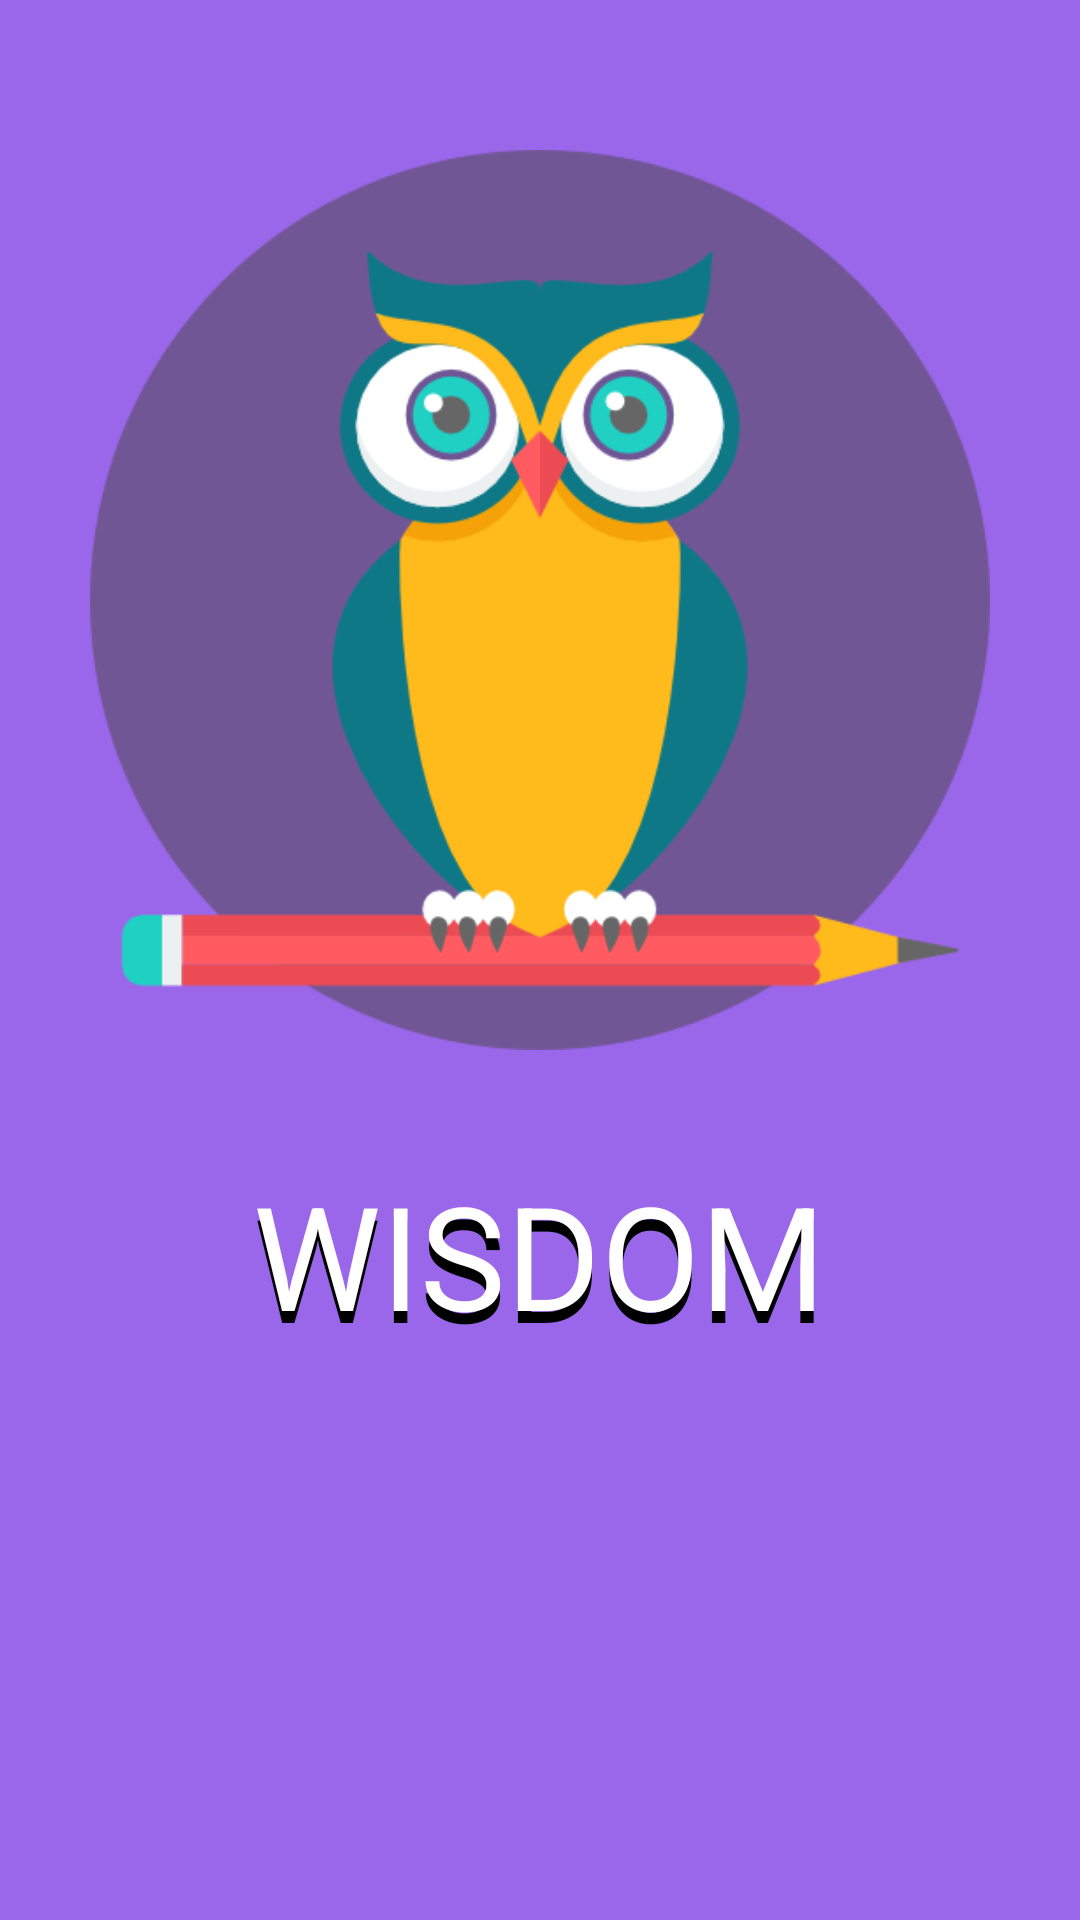

Reconstruct the res/layout file that produces this screen, plus the resources it refers to.
<!-- AndroidManifest.xml: application theme AppTheme -->
<!-- res/layout/activity_start.xml -->
<?xml version="1.0" encoding="utf-8"?>
<RelativeLayout xmlns:android="http://schemas.android.com/apk/res/android"
    xmlns:app="http://schemas.android.com/apk/res-auto"
    xmlns:tools="http://schemas.android.com/tools"
    android:layout_width="match_parent"
    android:layout_height="match_parent"
    android:background="#9a67ea"
    tools:context=".StartActivity">

    <ImageView
        android:id="@+id/imageView3"
        android:layout_width="match_parent"
        android:layout_height="300dp"
        android:layout_alignParentTop="true"
        android:layout_centerHorizontal="true"
        android:layout_marginTop="50dp"
        app:srcCompat="@drawable/logo" />

    <TextView
        android:id="@+id/textViewTrasero2"
        android:layout_width="wrap_content"
        android:layout_height="wrap_content"
        android:layout_below="@+id/imageView3"
        android:layout_centerHorizontal="true"
        android:layout_marginTop="40dp"
        android:fontFamily="sans-serif"
        android:text="@string/NombreAplicacion"
        android:textAllCaps="true"
        android:textColor="@android:color/black"
        android:textSize="48sp" />

    <TextView
        android:id="@+id/textViewFrontal2"
        android:layout_width="wrap_content"
        android:layout_height="wrap_content"
        android:layout_below="@+id/imageView3"
        android:layout_centerHorizontal="true"
        android:layout_marginTop="36dp"
        android:fontFamily="sans-serif"
        android:text="@string/NombreAplicacion"
        android:textAllCaps="true"
        android:textColor="@android:color/white"
        android:textSize="48sp" />

</RelativeLayout>
<!-- resources referenced by this layout -->
<resources>
  <!-- drawable logo: png bitmap (drawable-v24, 39273 bytes) -->
  <string name="NombreAplicacion">Wisdom</string>
  <style name="AppTheme" parent="Theme.AppCompat.Light.NoActionBar">
          
          <item name="colorPrimary">@color/colorPrimary</item>
          <item name="colorPrimaryDark">@color/colorPrimaryDark</item>
          <item name="colorAccent">@color/colorAccent</item>
      </style>
  <color name="colorPrimary">#673ab7</color>
  <color name="colorPrimaryDark">#320b86</color>
  <color name="colorAccent">#827717</color>
</resources>
